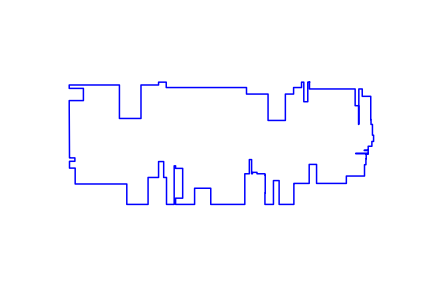

The data file committed next to this chart (first rows):
851, 204
845, 204
845, 135
831, 135
831, 204
823, 204
823, 185
795, 185
795, 162
766, 162
766, 69
705, 69
705, 162
629, 162
629, 185
346, 185
346, 204
319, 204
319, 194
257, 194
257, 76
181, 76
181, 194
4, 194
4, 182
54, 182
54, 139
4, 139
4, 120
5, -61
5, -63
24, -63
24, -75
5, -75
5, -99
25, -99
25, -155
207, -155
207, -227
282, -227
282, -132
319, -132
319, -76
337, -76
337, -132
347, -132
347, -227
374, -227
374, -91
379, -91
379, -100
404, -100
404, -205
379, -205
379, -227
446, -227
446, -170
503, -170
503, -227
623, -227
623, -119
... 63 more rows
